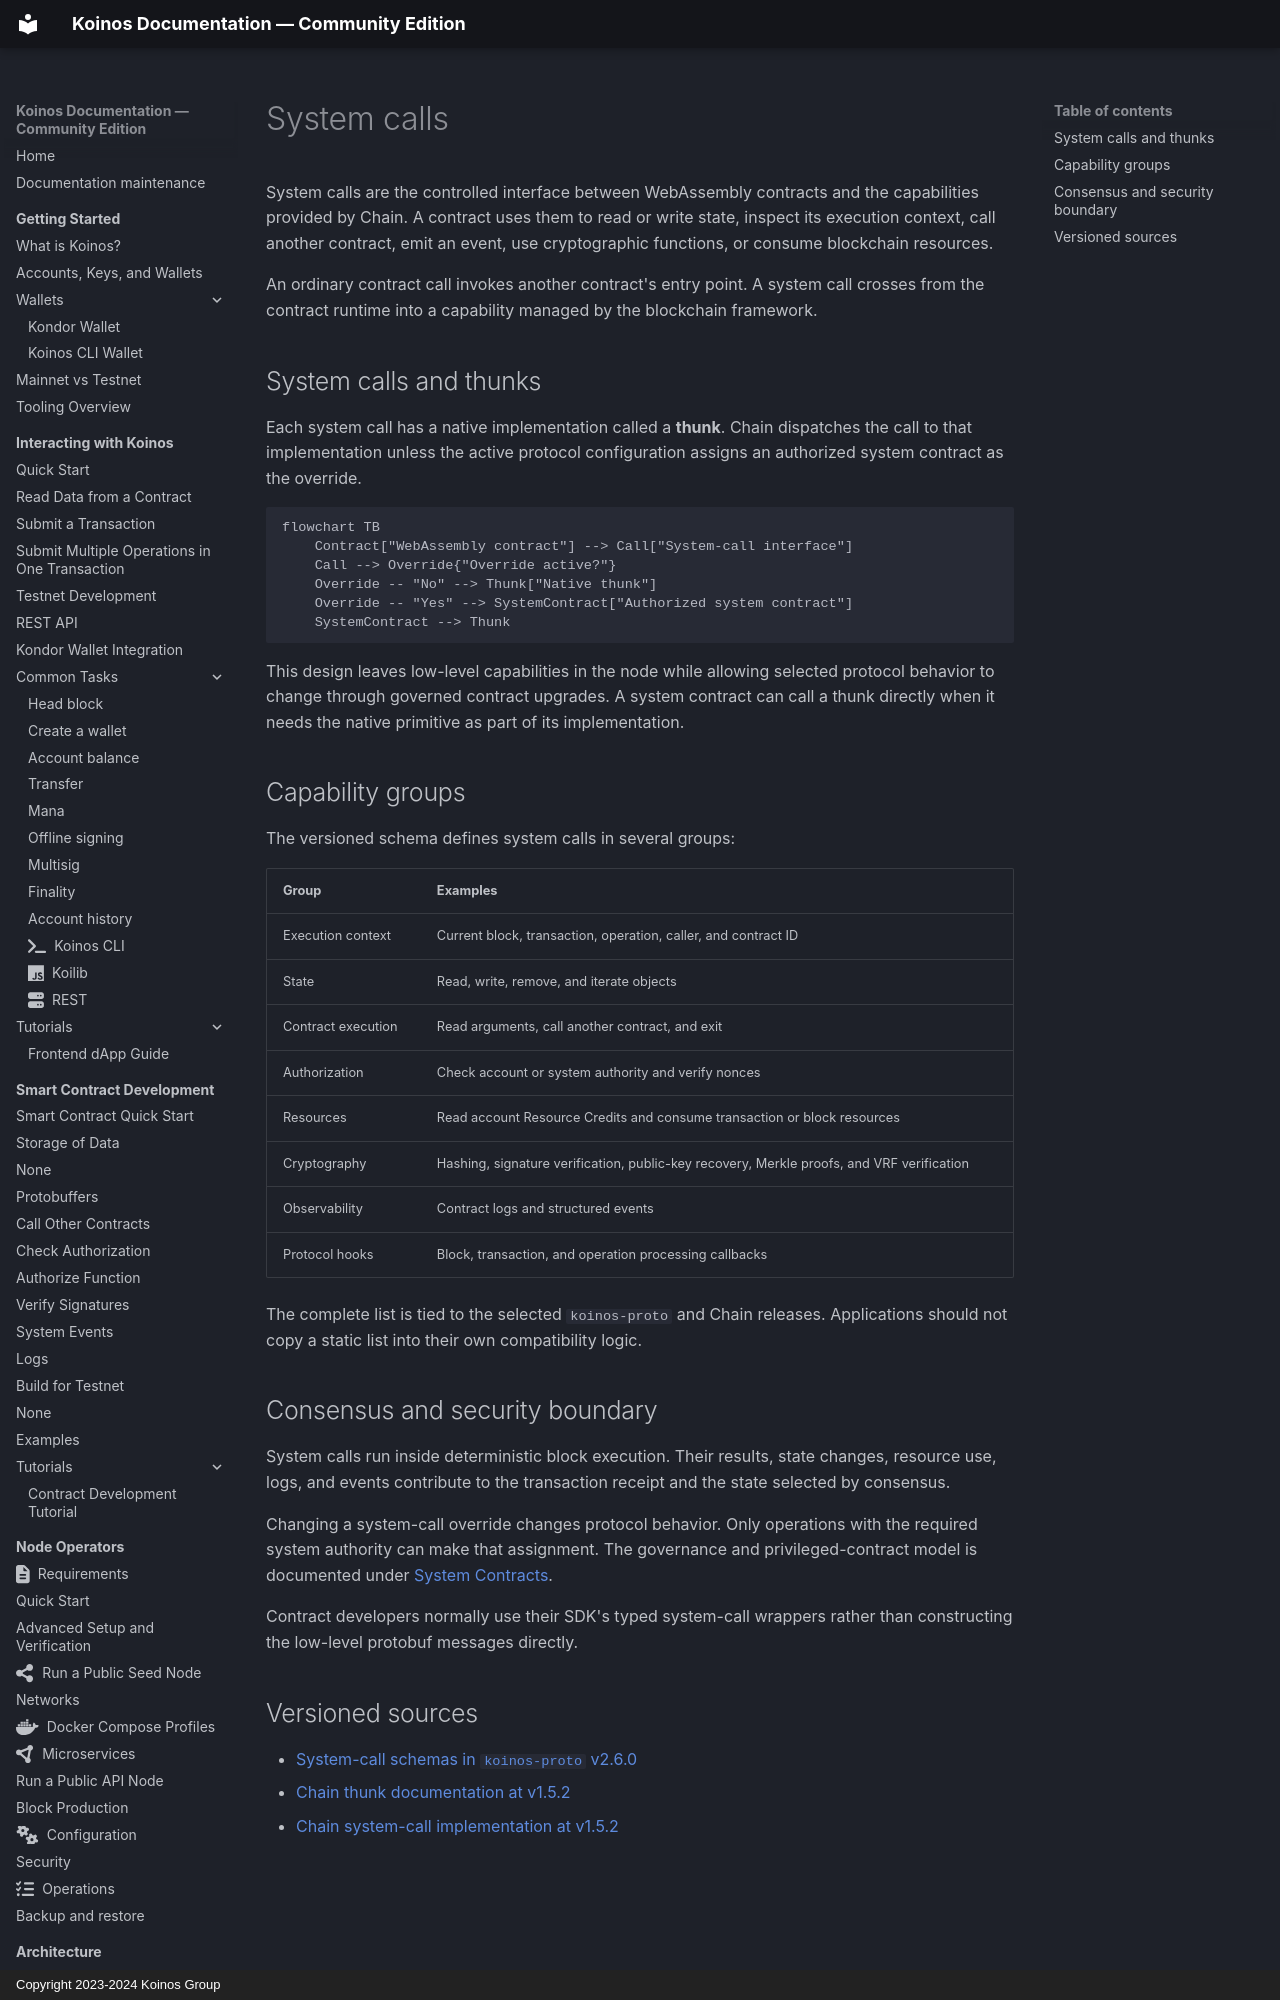

repository: pgarciagon/koinos-docs · page: architecture/system-calls/index.html · generator: mkdocs · copyright: Copyright 2023-2024 Koinos Group

---
icon: fontawesome/solid/left-right
---

# System calls

System calls are the controlled interface between WebAssembly contracts and the
capabilities provided by Chain. A contract uses them to read or write state,
inspect its execution context, call another contract, emit an event, use
cryptographic functions, or consume blockchain resources.

An ordinary contract call invokes another contract's entry point. A system call
crosses from the contract runtime into a capability managed by the blockchain
framework.

## System calls and thunks

Each system call has a native implementation called a **thunk**. Chain dispatches
the call to that implementation unless the active protocol configuration
assigns an authorized system contract as the override.

```mermaid
flowchart TB
    Contract["WebAssembly contract"] --> Call["System-call interface"]
    Call --> Override{"Override active?"}
    Override -- "No" --> Thunk["Native thunk"]
    Override -- "Yes" --> SystemContract["Authorized system contract"]
    SystemContract --> Thunk
```

This design leaves low-level capabilities in the node while allowing selected
protocol behavior to change through governed contract upgrades. A system
contract can call a thunk directly when it needs the native primitive as part
of its implementation.
